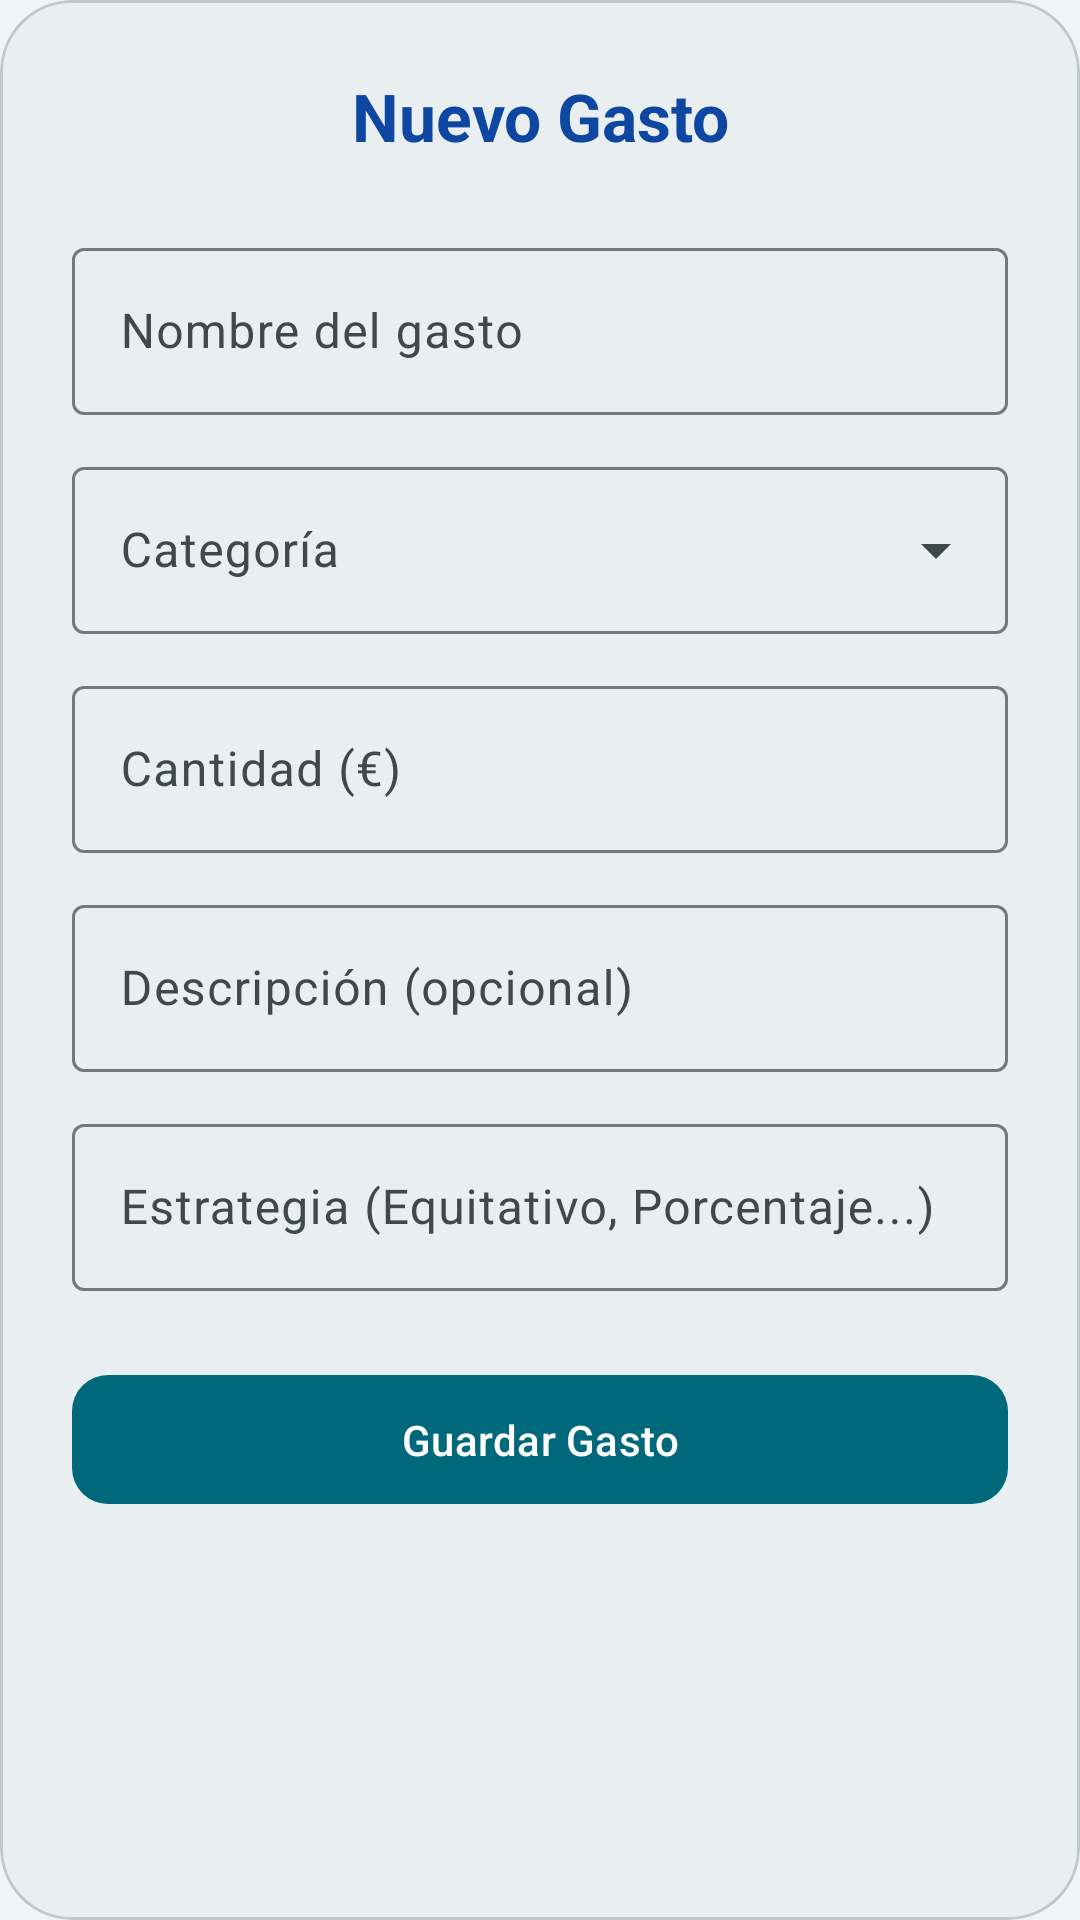

This screen was rendered from an Android layout file. Write that file and the resources it references.
<!-- AndroidManifest.xml: application theme Theme.ConnectVibe -->
<!-- res/layout/dialog_create_expense.xml -->
<?xml version="1.0" encoding="utf-8"?>
<com.google.android.material.card.MaterialCardView xmlns:android="http://schemas.android.com/apk/res/android"
    xmlns:app="http://schemas.android.com/apk/res-auto"
    android:layout_width="match_parent"
    android:layout_height="wrap_content"
    app:cardCornerRadius="24dp">

    <LinearLayout
        android:layout_width="match_parent"
        android:layout_height="wrap_content"
        android:orientation="vertical"
        android:padding="24dp">

        <TextView
            android:id="@+id/tvDialogExpenseTitle"
            android:layout_width="match_parent"
            android:layout_height="wrap_content"
            android:text="Nuevo Gasto"
            android:textAlignment="center"
            android:textColor="#0D47A1"
            android:textSize="22sp"
            android:textStyle="bold"
            android:layout_marginBottom="24dp"/>

        <com.google.android.material.textfield.TextInputLayout
            android:layout_width="match_parent"
            android:layout_height="wrap_content"
            android:hint="Nombre del gasto"
            style="@style/Widget.Material3.TextInputLayout.OutlinedBox">
            <com.google.android.material.textfield.TextInputEditText
                android:id="@+id/etExpenseName"
                android:layout_width="match_parent"
                android:layout_height="wrap_content" />
        </com.google.android.material.textfield.TextInputLayout>

        <com.google.android.material.textfield.TextInputLayout
            android:layout_width="match_parent"
            android:layout_height="wrap_content"
            android:layout_marginTop="12dp"
            android:hint="Categoría"
            style="@style/Widget.Material3.TextInputLayout.OutlinedBox.ExposedDropdownMenu">
            <AutoCompleteTextView
                android:id="@+id/etExpenseCategory"
                android:layout_width="match_parent"
                android:layout_height="wrap_content"
                android:inputType="none" />
        </com.google.android.material.textfield.TextInputLayout>

        <com.google.android.material.textfield.TextInputLayout
            android:layout_width="match_parent"
            android:layout_height="wrap_content"
            android:layout_marginTop="12dp"
            android:hint="Cantidad (€)"
            style="@style/Widget.Material3.TextInputLayout.OutlinedBox">
            <com.google.android.material.textfield.TextInputEditText
                android:id="@+id/etExpenseAmount"
                android:layout_width="match_parent"
                android:layout_height="wrap_content"
                android:inputType="numberDecimal" />
        </com.google.android.material.textfield.TextInputLayout>

        <com.google.android.material.textfield.TextInputLayout
            android:layout_width="match_parent"
            android:layout_height="wrap_content"
            android:layout_marginTop="12dp"
            android:hint="Descripción (opcional)"
            style="@style/Widget.Material3.TextInputLayout.OutlinedBox">
            <com.google.android.material.textfield.TextInputEditText
                android:id="@+id/etExpenseDescription"
                android:layout_width="match_parent"
                android:layout_height="wrap_content"
                android:inputType="textMultiLine" />
        </com.google.android.material.textfield.TextInputLayout>

        <com.google.android.material.textfield.TextInputLayout
            android:id="@+id/tilExpenseStrategy"
            android:layout_width="match_parent"
            android:layout_height="wrap_content"
            android:layout_marginTop="12dp"
            android:hint="Estrategia (Equitativo, Porcentaje...)"
            style="@style/Widget.Material3.TextInputLayout.OutlinedBox">
            <com.google.android.material.textfield.TextInputEditText
                android:id="@+id/etExpenseStrategy"
                android:layout_width="match_parent"
                android:layout_height="wrap_content" />
        </com.google.android.material.textfield.TextInputLayout>

        <com.google.android.material.button.MaterialButton
            android:id="@+id/btnCreateExpense"
            android:layout_width="match_parent"
            android:layout_height="wrap_content"
            android:layout_marginTop="24dp"
            android:paddingVertical="12dp"
            android:text="Guardar Gasto"
            app:cornerRadius="12dp" />

    </LinearLayout>

</com.google.android.material.card.MaterialCardView>
<!-- resources referenced by this layout -->
<resources>
  <color name="md_theme_primary">#00687B</color>
  <color name="md_theme_onPrimary">#FFFFFF</color>
  <color name="md_theme_primaryContainer">#E3F2FD</color>
  <color name="md_theme_onPrimaryContainer">#1565C0</color>
  <color name="md_theme_secondary">#4B6269</color>
  <color name="md_theme_onSecondary">#FFFFFF</color>
  <color name="md_theme_secondaryContainer">#CEE7EF</color>
  <color name="md_theme_onSecondaryContainer">#344A51</color>
  <color name="md_theme_tertiary">#575C7E</color>
  <color name="md_theme_onTertiary">#FFFFFF</color>
  <color name="md_theme_tertiaryContainer">#DEE1FF</color>
  <color name="md_theme_onTertiaryContainer">#3F4565</color>
  <color name="md_theme_error">#BA1A1A</color>
  <color name="md_theme_onError">#FFFFFF</color>
  <color name="md_theme_errorContainer">#FFDAD6</color>
  <color name="md_theme_onErrorContainer">#93000A</color>
  <color name="md_theme_background">#F0F4F8</color>
  <color name="md_theme_onBackground">#171C1E</color>
  <color name="md_theme_surface">#E9EFF1</color>
  <color name="md_theme_onSurface">#171C1E</color>
  <color name="md_theme_surfaceVariant">#DBE4E7</color>
  <color name="md_theme_onSurfaceVariant">#3F484B</color>
  <color name="md_theme_outline">#70797C</color>
  <color name="md_theme_outlineVariant">#BFC8CB</color>
  <color name="md_theme_inverseSurface">#2C3133</color>
  <color name="md_theme_inverseOnSurface">#ECF2F4</color>
  <color name="md_theme_inversePrimary">#85D2E7</color>
  <color name="md_theme_primaryFixed">#ADECFF</color>
  <color name="md_theme_onPrimaryFixed">#001F26</color>
  <color name="md_theme_primaryFixedDim">#85D2E7</color>
  <color name="md_theme_onPrimaryFixedVariant">#004E5D</color>
  <color name="md_theme_secondaryFixed">#CEE7EF</color>
  <color name="md_theme_onSecondaryFixed">#061F25</color>
  <color name="md_theme_secondaryFixedDim">#B2CBD3</color>
  <color name="md_theme_onSecondaryFixedVariant">#344A51</color>
  <color name="md_theme_tertiaryFixed">#DEE1FF</color>
  <color name="md_theme_onTertiaryFixed">#131937</color>
  <color name="md_theme_tertiaryFixedDim">#BFC4EB</color>
  <color name="md_theme_onTertiaryFixedVariant">#3F4565</color>
  <color name="md_theme_surfaceDim">#D5DBDD</color>
  <color name="md_theme_surfaceBright">#F5FAFC</color>
  <color name="md_theme_surfaceContainerLowest">#FFFFFF</color>
  <color name="md_theme_surfaceContainerLow">#EFF4F7</color>
  <color name="md_theme_surfaceContainer">#E9EFF1</color>
  <color name="md_theme_surfaceContainerHigh">#E4E9EB</color>
  <color name="md_theme_surfaceContainerHighest">#DEE3E5</color>
</resources>
